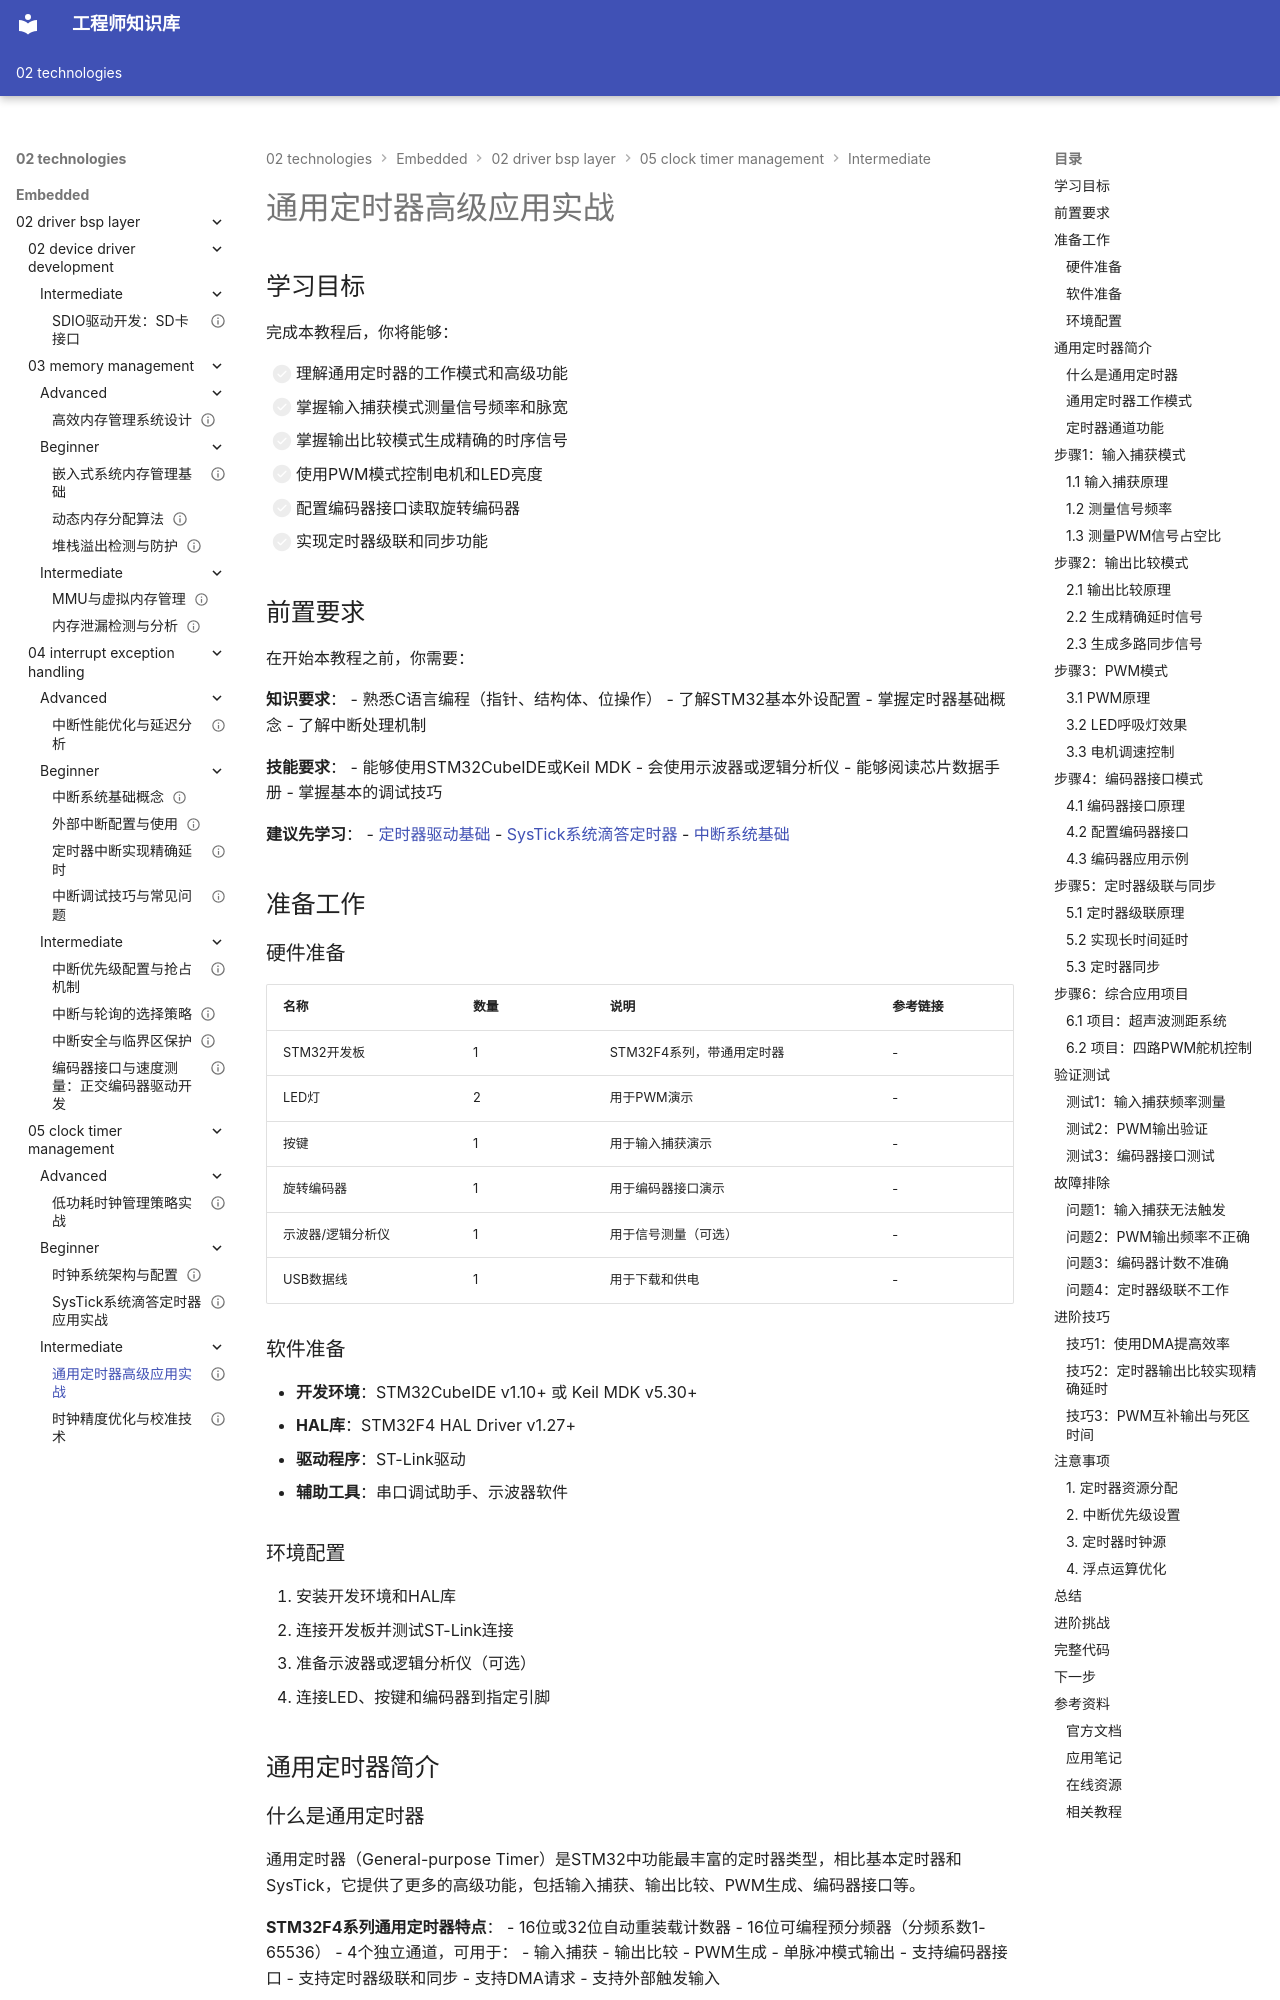

repository: Vuiora/knowledge-os · page: 02-technologies/embedded/02-driver-bsp-layer/05-clock-timer-management/intermediate/01-advanced-timer/index.html · generator: mkdocs

---
title: "通用定时器高级应用实战"
description: "本教程深入讲解STM32通用定时器的高级功能，包括输入捕获、输出比较、PWM生成、编码器接口等，通过实战项目掌握定时器的多种工作模式"
slug: "advanced-timer-applications"

# 分类信息
domain: "驱动与BSP层"
module: "时钟与定时器管理"
content_type: "tutorial"
skill_level: "intermediate"

# 标签和关联
tags:
  - 通用定时器
  - 输入捕获
  - 输出比较
  - PWM
  - 编码器接口
  - STM32
prerequisites: []
related_contents: []

# 学习信息
estimated_time: 75
difficulty_score: 3

# 作者和版本
author: "嵌入式知识平台"
author_id: ""
created_at: "2026-03-08"
updated_at: "2026-03-08"
version: "1.0"

# 语言和本地化
language: "zh-CN"
translations: []

# 状态和可见性
status: "draft"
is_featured: false
is_premium: false

# SEO和元数据
keywords:
  - 通用定时器
  - 输入捕获
  - 输出比较
  - PWM生成
  - 编码器接口
  - 定时器高级功能
cover_image: ""
---

# 通用定时器高级应用实战


## 学习目标

完成本教程后，你将能够：

- [ ] 理解通用定时器的工作模式和高级功能
- [ ] 掌握输入捕获模式测量信号频率和脉宽
- [ ] 掌握输出比较模式生成精确的时序信号
- [ ] 使用PWM模式控制电机和LED亮度
- [ ] 配置编码器接口读取旋转编码器
- [ ] 实现定时器级联和同步功能

## 前置要求

在开始本教程之前，你需要：

**知识要求**：
- 熟悉C语言编程（指针、结构体、位操作）
- 了解STM32基本外设配置
- 掌握定时器基础概念
- 了解中断处理机制

**技能要求**：
- 能够使用STM32CubeIDE或Keil MDK
- 会使用示波器或逻辑分析仪
- 能够阅读芯片数据手册
- 掌握基本的调试技巧

**建议先学习**：
- [定时器驱动基础](../../02-device-driver-development/beginner/05-timer-driver.md)
- [SysTick系统滴答定时器](../beginner/02-systick-timer.md)
- [中断系统基础](../../04-interrupt-exception-handling/beginner/01-interrupt-basics.md)

## 准备工作

### 硬件准备

| 名称 | 数量 | 说明 | 参考链接 |
|------|------|------|----------|
| STM32开发板 | 1 | STM32F4系列，带通用定时器 | - |
| LED灯 | 2 | 用于PWM演示 | - |
| 按键 | 1 | 用于输入捕获演示 | - |
| 旋转编码器 | 1 | 用于编码器接口演示 | - |
| 示波器/逻辑分析仪 | 1 | 用于信号测量（可选） | - |
| USB数据线 | 1 | 用于下载和供电 | - |

### 软件准备

- **开发环境**：STM32CubeIDE v1.10+ 或 Keil MDK v5.30+
- **HAL库**：STM32F4 HAL Driver v1.27+
- **驱动程序**：ST-Link驱动
- **辅助工具**：串口调试助手、示波器软件

### 环境配置

1. 安装开发环境和HAL库
2. 连接开发板并测试ST-Link连接
3. 准备示波器或逻辑分析仪（可选）
4. 连接LED、按键和编码器到指定引脚


## 通用定时器简介

### 什么是通用定时器

通用定时器（General-purpose Timer）是STM32中功能最丰富的定时器类型，相比基本定时器和SysTick，它提供了更多的高级功能，包括输入捕获、输出比较、PWM生成、编码器接口等。

**STM32F4系列通用定时器特点**：
- 16位或32位自动重装载计数器
- 16位可编程预分频器（分频系数1-65536）
- 4个独立通道，可用于：
  - 输入捕获
  - 输出比较
  - PWM生成
  - 单脉冲模式输出
- 支持编码器接口
- 支持定时器级联和同步
- 支持DMA请求
- 支持外部触发输入

**STM32F4常用通用定时器**：
- TIM2、TIM5：32位定时器
- TIM3、TIM4：16位定时器
- TIM9-TIM14：16位定时器（功能简化）
